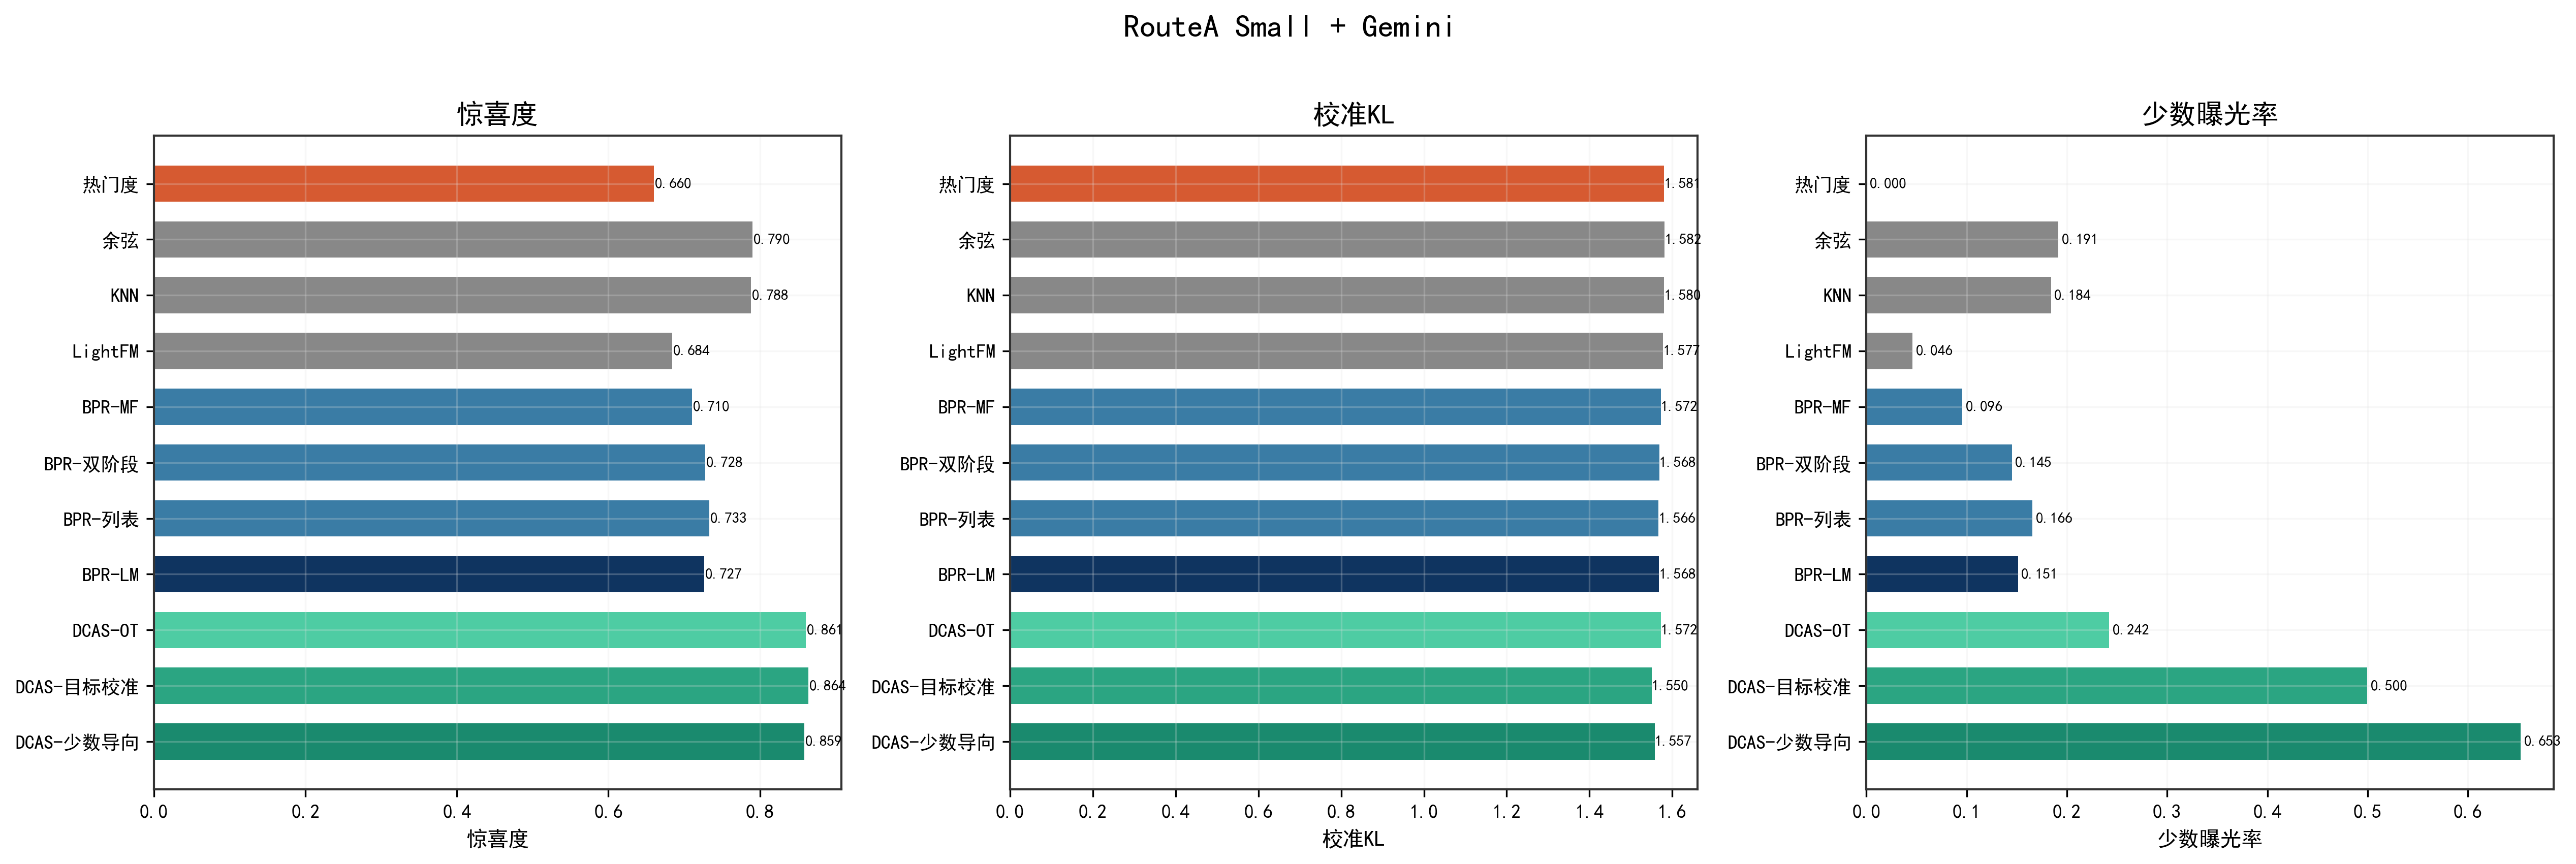

The data file committed next to this chart (first rows):
method, serendipity_mean, cultural_calibration_kl_mean, minority_exposure_at_k_mean
popularity, 0.6603, 1.581, 0.0
cosine, 0.7901, 1.582, 0.1914
knn, 0.7881, 1.58, 0.1842
lightfm_like, 0.6844, 1.577, 0.04609
bpr_mf, 0.7104, 1.572, 0.09583
bpr_two_stage_hybrid, 0.728, 1.568, 0.1452
bpr_listwise_hybrid, 0.7331, 1.566, 0.1656
bpr_lambdamart_hybrid, 0.7267, 1.568, 0.1513
dcas_full_ot, 0.8606, 1.572, 0.2423
dcas_full_ot_calibrated_target, 0.8642, 1.55, 0.4997
dcas_full_ot_calibrated_minor, 0.8586, 1.557, 0.6529
